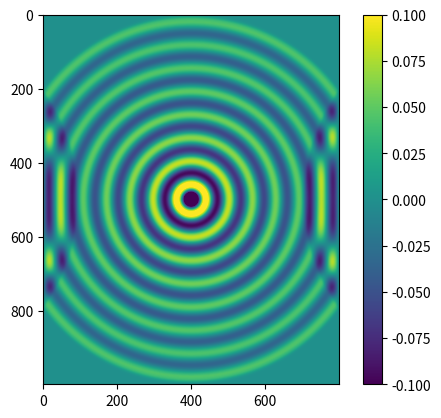

Reproduce this figure in Python.
import numpy as np
import matplotlib.pyplot as plt


def update(f, g):
    sl = slice(1,-1)
    f[sl,sl] = 0.25*(g[:-2,sl] + g[2:,sl] + g[sl,:-2] + g[sl,2:] - 4*g[sl,sl]) + 2*g[sl,sl] - f[sl,sl]


def main():
    # setup
    nx, ny = 1000, 800
    tmax = 500

    # allocation
    f = np.zeros((nx, ny), 'f4')
    g = np.zeros((nx, ny), 'f4')

    # plot
    imag = plt.imshow(f, vmin=-0.1, vmax=0.1)
    plt.colorbar()

    # time loop
    for tstep in range(1, tmax+1):
        g[nx//2, ny//2] = np.sin(0.1*tstep)
        update(f, g)
        update(g, f)

        if tstep%100 == 0:
            print('tstep={}'.format(tstep))
            imag.set_array(f)
            #plt.savefig('png/wave2d_{:03d}.png'.format(tstep))
            #plt.draw()

    plt.show()


if __name__ == '__main__':
    main()
